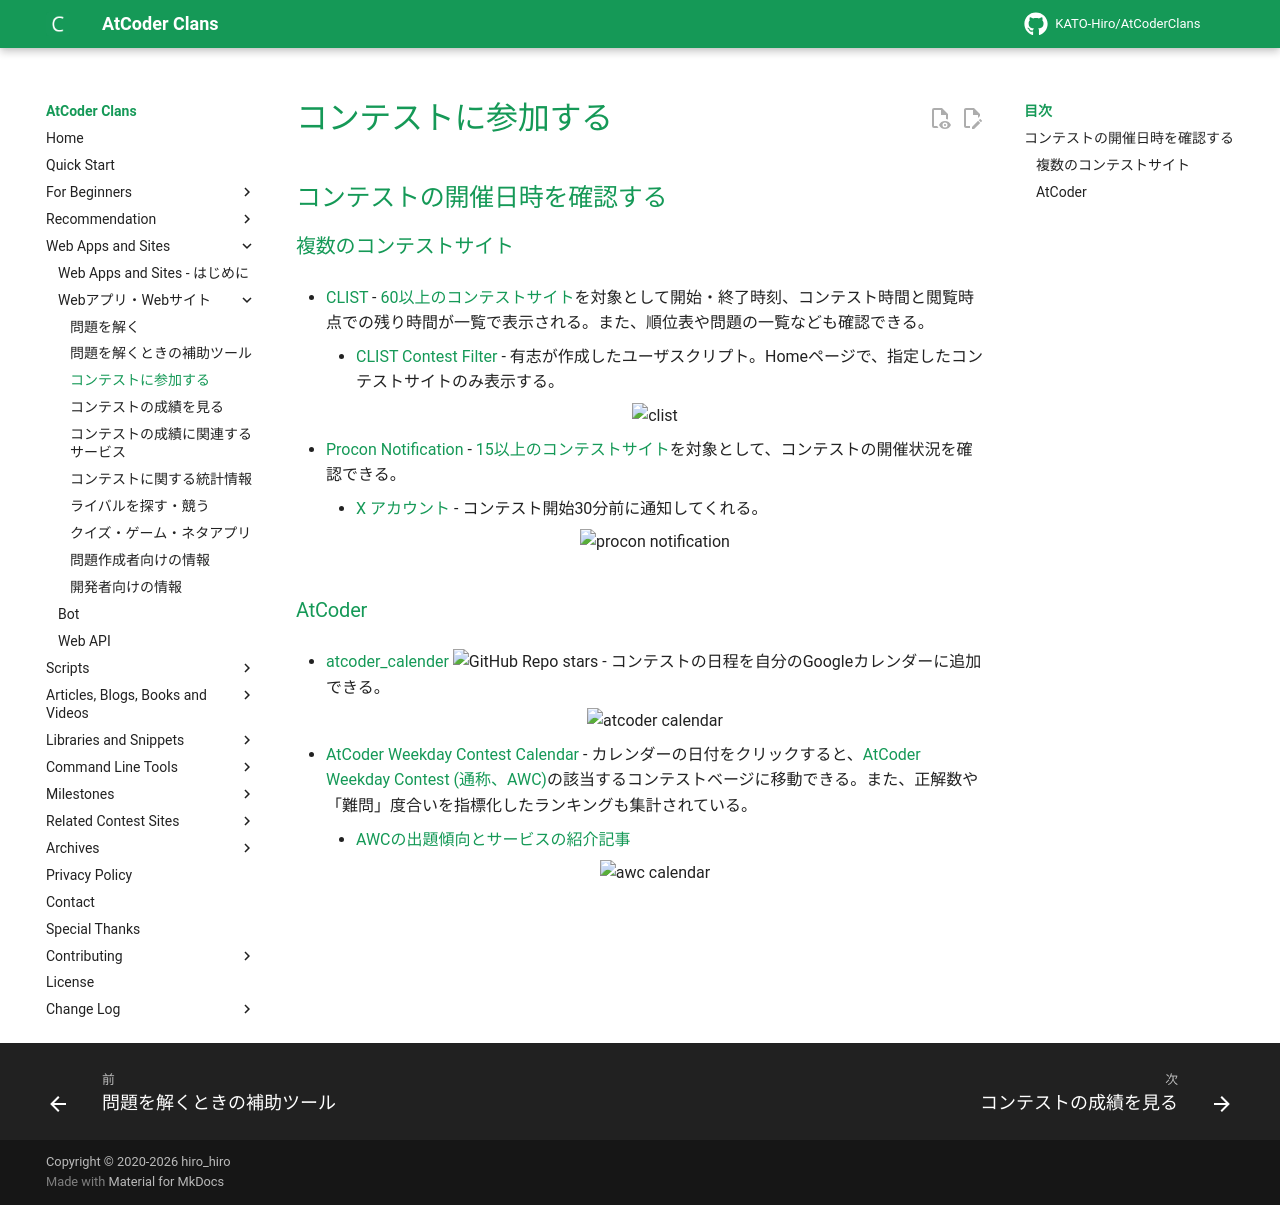

repository: KATO-Hiro/AtCoderClans · page: web_app/participate_in_contests/index.html · generator: mkdocs

---
title: コンテストに参加する
---

## コンテストの開催日時を確認する

### 複数のコンテストサイト

- [CLIST](https://clist.by/) - [60以上のコンテストサイト](https://clist.by/resources/)を対象として開始・終了時刻、コンテスト時間と閲覧時点での残り時間が一覧で表示される。また、順位表や問題の一覧なども確認できる。
    - [CLIST Contest Filter](https://greasyfork.org/ja/scripts/439442-clist-contest-filter) - 有志が作成したユーザスクリプト。Homeページで、指定したコンテストサイトのみ表示する。

    <div align="center">
      <img loading = "lazy" src="../../images/web_app/clist.png" alt="clist">
    </div>

- [Procon Notification](https://procon-notification.pages.dev/) - [15以上のコンテストサイト](https://procon-notification.pages.dev/about)を対象として、コンテストの開催状況を確認できる。
    - [X アカウント](https://x.com/procon_notify) - コンテスト開始30分前に通知してくれる。

    <div align="center">
      <img loading="lazy" src="../../images/web_app/procon_notification.png" alt="procon notification">
    </div>

### AtCoder

- [atcoder_calender](https://github.com/oirom/atcoder_calendar) ![GitHub Repo stars](https://img.shields.io/github/stars/oirom/atcoder_calendar?style=plastic) - コンテストの日程を自分のGoogleカレンダーに追加できる。

    <div align="center">
      <img loading = "lazy" src="../../images/web_app/atcoder_calender.png" alt="atcoder calendar">
    </div>

- [AtCoder Weekday Contest Calendar](https://hibit-at.github.io/AWC_Calendar/) - カレンダーの日付をクリックすると、[AtCoder Weekday Contest (通称、AWC)](https://atcoder.jp/contests/archive?ratedType=0&category=20)の該当するコンテストベージに移動できる。また、正解数や「難問」度合いを指標化したランキングも集計されている。
    - [AWCの出題傾向とサービスの紹介記事](https://qiita.com/hibit/items/c8b5533282e648c971c9)

    <div align="center">
      <img loading="lazy" src="../../images/web_app/awc_calendar.png" alt="awc calendar">
    </div>
